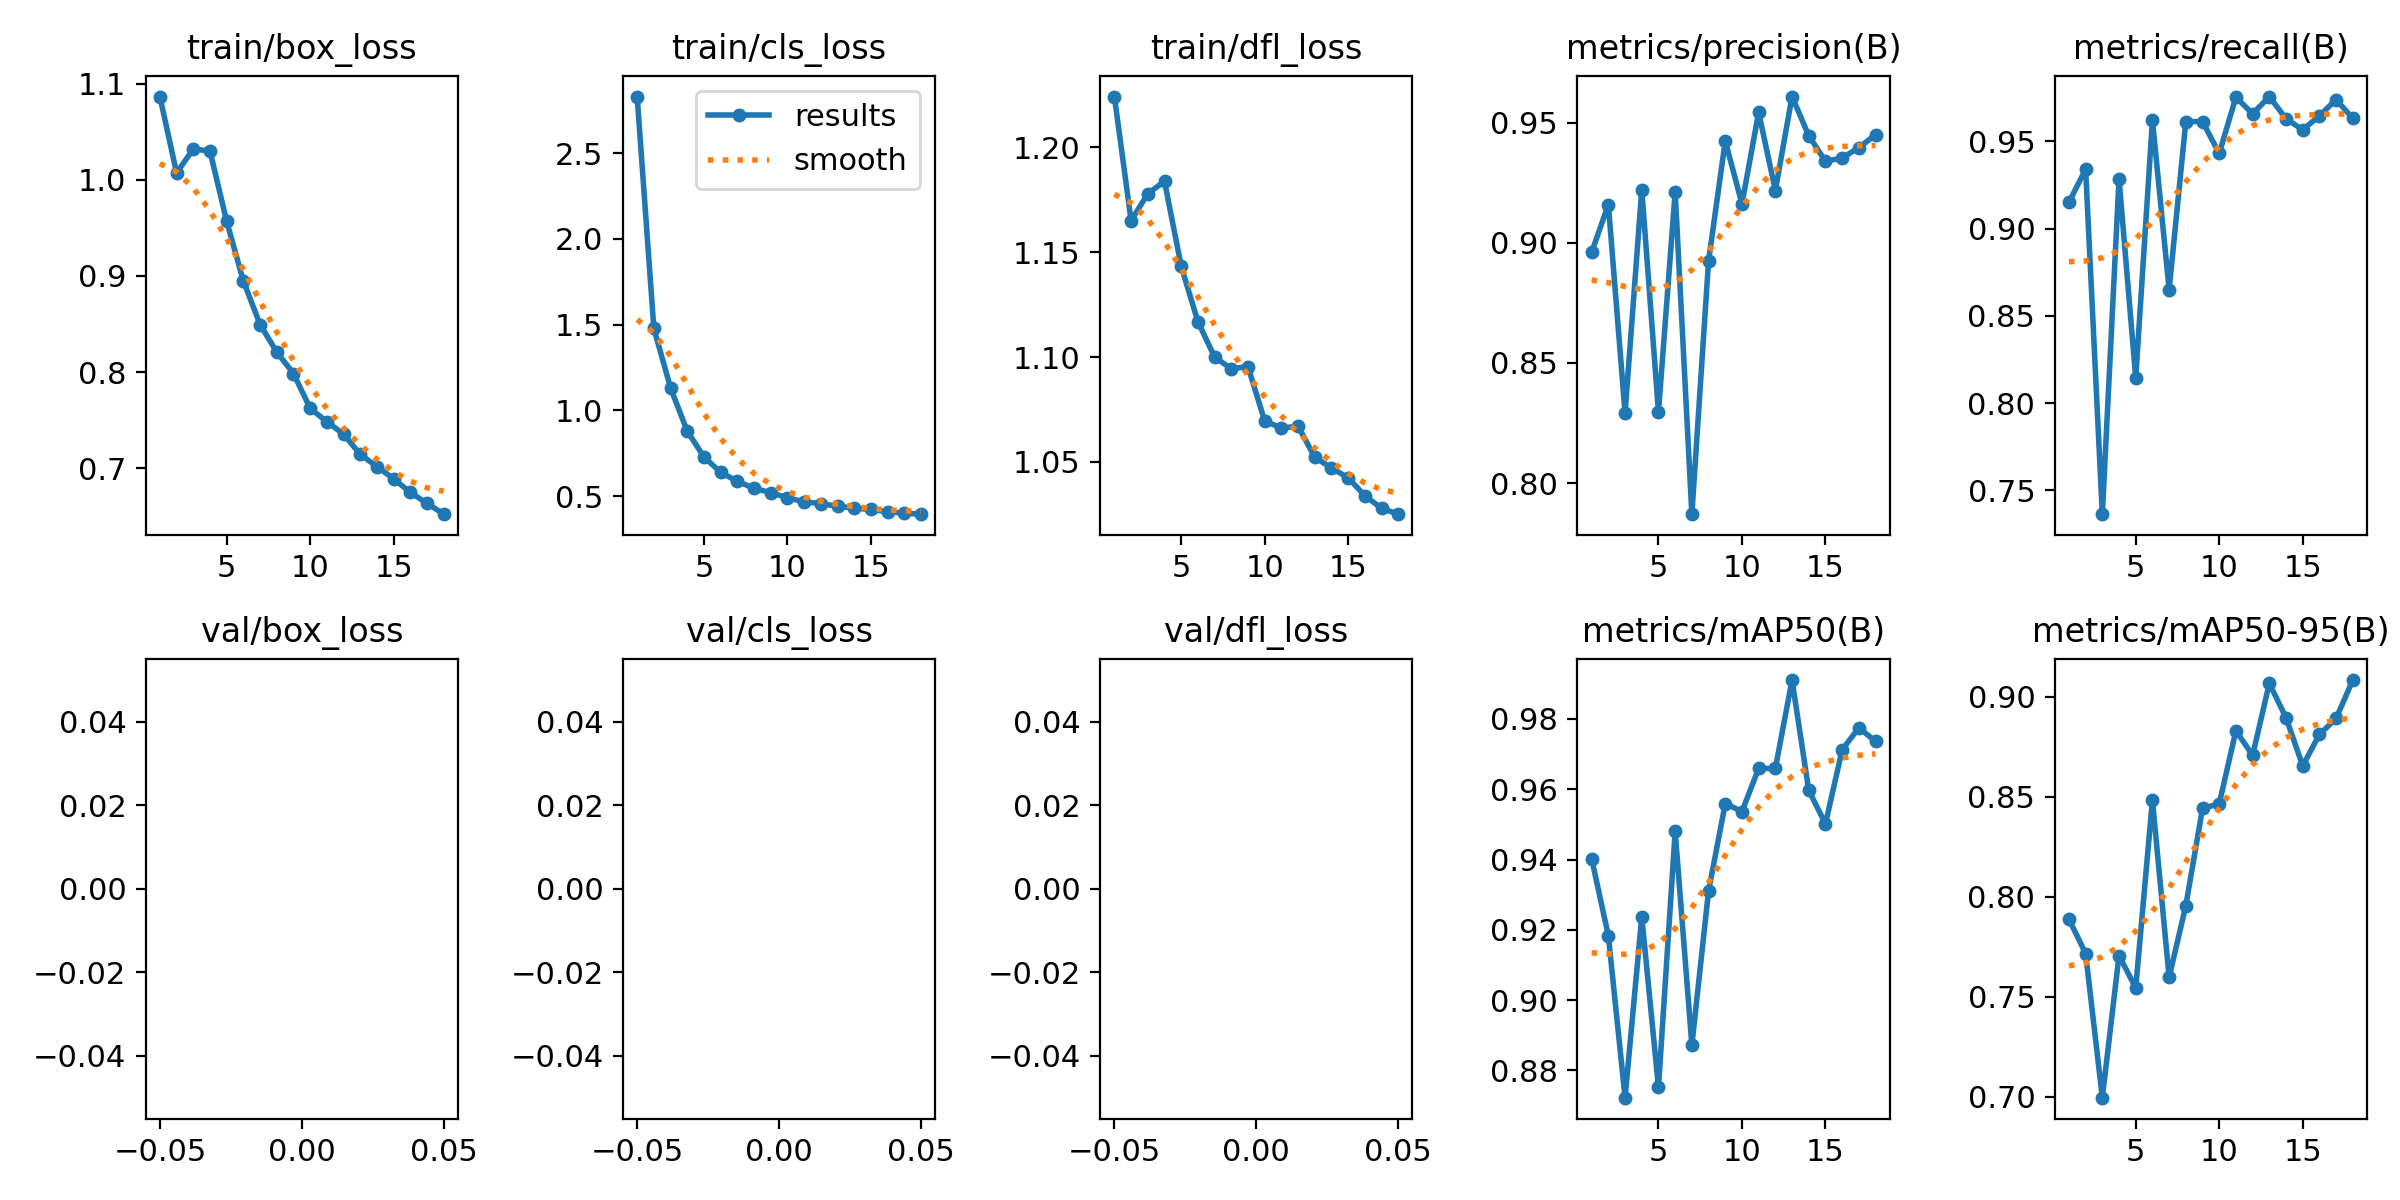

Source data for this figure (header and first rows):
epoch, train/box_loss, train/cls_loss, train/dfl_loss, metrics/precision(B), metrics/recall(B), metrics/mAP50(B), metrics/mAP50-95(B), val/box_loss, val/cls_loss, val/dfl_loss, lr/pg0, lr/pg1, lr/pg2
1, 1.087, 2.829, 1.224, 0.896, 0.915, 0.9402, 0.7888, nan, nan, nan, 0.003329, 0.003329, 0.003329
2, 1.007, 1.478, 1.165, 0.9159, 0.934, 0.9183, 0.7716, nan, nan, nan, 0.006596, 0.006596, 0.006596
3, 1.032, 1.132, 1.178, 0.8291, 0.7363, 0.8722, 0.6995, nan, nan, nan, 0.009798, 0.009798, 0.009798
4, 1.03, 0.8796, 1.184, 0.9221, 0.9285, 0.9237, 0.7706, nan, nan, nan, 0.009703, 0.009703, 0.009703
5, 0.9567, 0.7293, 1.143, 0.8296, 0.8144, 0.8751, 0.7543, nan, nan, nan, 0.009604, 0.009604, 0.009604
6, 0.8947, 0.6399, 1.117, 0.9211, 0.9621, 0.948, 0.8484, nan, nan, nan, 0.009505, 0.009505, 0.009505
7, 0.8494, 0.5877, 1.1, 0.7871, 0.865, 0.8872, 0.7597, nan, nan, nan, 0.009406, 0.009406, 0.009406
8, 0.8208, 0.5466, 1.094, 0.8924, 0.9613, 0.9311, 0.7955, nan, nan, nan, 0.009307, 0.009307, 0.009307
9, 0.7984, 0.5214, 1.095, 0.9423, 0.9613, 0.9559, 0.8442, nan, nan, nan, 0.009208, 0.009208, 0.009208
10, 0.7622, 0.4914, 1.069, 0.9162, 0.9431, 0.9537, 0.8465, nan, nan, nan, 0.009109, 0.009109, 0.009109
11, 0.7483, 0.4678, 1.066, 0.9543, 0.9753, 0.9659, 0.8831, nan, nan, nan, 0.00901, 0.00901, 0.00901
12, 0.7353, 0.4576, 1.067, 0.9217, 0.9657, 0.9659, 0.8708, nan, nan, nan, 0.008911, 0.008911, 0.008911
13, 0.7143, 0.4419, 1.052, 0.9608, 0.9757, 0.9911, 0.9069, nan, nan, nan, 0.008812, 0.008812, 0.008812
14, 0.7016, 0.431, 1.047, 0.9446, 0.9629, 0.9597, 0.8896, nan, nan, nan, 0.008713, 0.008713, 0.008713
15, 0.6888, 0.4237, 1.042, 0.9339, 0.9566, 0.9502, 0.8656, nan, nan, nan, 0.008614, 0.008614, 0.008614
16, 0.6746, 0.4101, 1.034, 0.9353, 0.9646, 0.9712, 0.8813, nan, nan, nan, 0.008515, 0.008515, 0.008515
17, 0.6634, 0.4017, 1.028, 0.9395, 0.9739, 0.9775, 0.8892, nan, nan, nan, 0.008416, 0.008416, 0.008416
18, 0.6521, 0.396, 1.025, 0.945, 0.9631, 0.9736, 0.9085, nan, nan, nan, 0.008317, 0.008317, 0.008317
